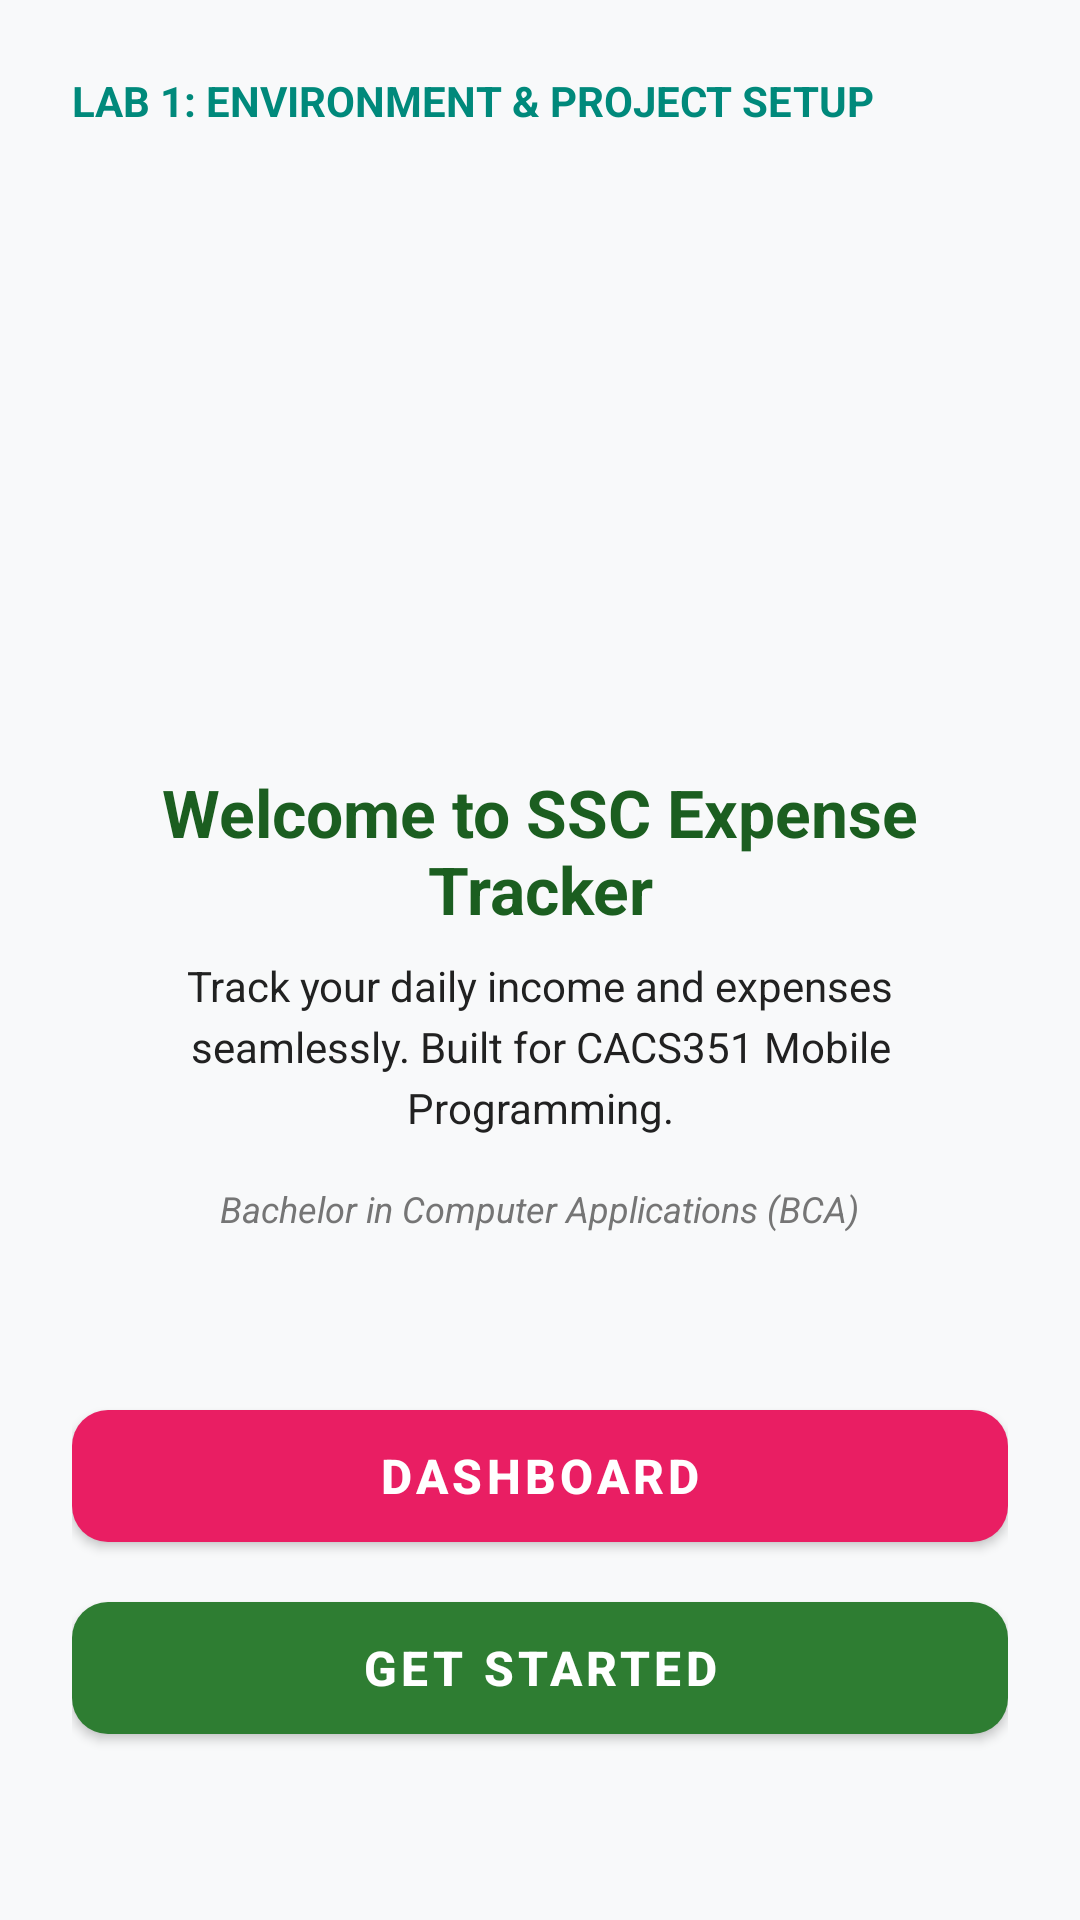

The Android layout XML behind this screen, and the referenced resources:
<!-- AndroidManifest.xml: application theme Theme.SSCExpenseTracker -->
<!-- res/layout/activity_main.xml -->
<?xml version="1.0" encoding="utf-8"?>
<androidx.constraintlayout.widget.ConstraintLayout
    xmlns:android="http://schemas.android.com/apk/res/android"
    xmlns:app="http://schemas.android.com/apk/res-auto"
    xmlns:tools="http://schemas.android.com/tools"
    android:layout_width="match_parent"
    android:layout_height="match_parent"
    android:background="@color/background_light"
    android:padding="24dp"
    tools:context=".MainActivity">

    
    <TextView
        android:id="@+id/tvLabTitle"
        android:layout_width="wrap_content"
        android:layout_height="wrap_content"
        android:text="@string/lab_title"
        android:textAllCaps="true"
        android:textColor="@color/accent_teal"
        android:textSize="14sp"
        android:textStyle="bold"
        app:layout_constraintStart_toStartOf="parent"
        app:layout_constraintTop_toTopOf="parent" />

    
    <com.google.android.material.card.MaterialCardView
        android:id="@+id/cardWelcome"
        android:layout_width="0dp"
        android:layout_height="wrap_content"
        android:layout_marginTop="32dp"
        app:cardCornerRadius="16dp"
        app:cardElevation="4dp"
        app:cardBackgroundColor="@color/card_background"
        app:strokeColor="@color/primary_green"
        app:strokeWidth="1dp"
        app:layout_constraintEnd_toEndOf="parent"
        app:layout_constraintStart_toStartOf="parent"
        app:layout_constraintTop_toBottomOf="@id/tvLabTitle">

    </com.google.android.material.card.MaterialCardView>

    
    <com.google.android.material.button.MaterialButton

        android:id="@+id/btnGetStarted"
        android:layout_width="0dp"
        android:layout_height="56dp"
        android:layout_marginBottom="32dp"
        android:text="@string/btn_get_started"
        android:textSize="16sp"
        android:textStyle="bold"
        app:cornerRadius="12dp"
        app:backgroundTint="@color/primary_green"
        app:layout_constraintBottom_toBottomOf="parent"
        app:layout_constraintEnd_toEndOf="parent"
        app:layout_constraintStart_toStartOf="parent" />

    <com.google.android.material.button.MaterialButton

        android:id="@+id/btnDashboard"
        android:layout_width="0dp"
        android:layout_height="56dp"
        android:layout_marginBottom="96dp"
        android:text="Dashboard"
        android:textSize="16sp"
        android:textStyle="bold"
        app:backgroundTint="@color/primary_red"
        app:cornerRadius="12dp"
        app:layout_constraintBottom_toBottomOf="parent"
        app:layout_constraintEnd_toEndOf="parent"
        app:layout_constraintHorizontal_bias="0.0"
        app:layout_constraintStart_toStartOf="parent" />

    <LinearLayout
        android:layout_width="match_parent"
        android:layout_height="wrap_content"
        android:gravity="center"
        android:orientation="vertical"
        android:padding="24dp"
        app:layout_constraintBottom_toTopOf="@+id/btnGetStarted"
        app:layout_constraintEnd_toEndOf="parent"
        app:layout_constraintHorizontal_bias="0.5"
        app:layout_constraintStart_toStartOf="parent"
        app:layout_constraintTop_toBottomOf="@+id/tvLabTitle"
        app:layout_constraintVertical_bias="0.5"
        tools:ignore="MissingConstraints">

        
        <ImageView
            android:id="@+id/imgAppLogo"
            android:layout_width="80dp"
            android:layout_height="80dp"
            android:layout_marginBottom="16dp"
            android:contentDescription="@string/app_name"
            android:src="@mipmap/ic_launcher" />

        
        <TextView
            android:id="@+id/tvWelcomeMessage"
            android:layout_width="wrap_content"
            android:layout_height="wrap_content"
            android:layout_marginBottom="8dp"
            android:gravity="center"
            android:text="@string/welcome_message"
            android:textColor="@color/primary_green_dark"
            android:textSize="22sp"
            android:textStyle="bold" />

        
        <TextView
            android:id="@+id/tvAppSubtitle"
            android:layout_width="wrap_content"
            android:layout_height="wrap_content"
            android:layout_marginBottom="16dp"
            android:gravity="center"
            android:lineSpacingExtra="4dp"
            android:text="@string/app_subtitle"
            android:textColor="@color/text_dark"
            android:textSize="14sp" />

        
        <TextView
            android:id="@+id/tvCourseInfo"
            android:layout_width="wrap_content"
            android:layout_height="wrap_content"
            android:text="@string/course_info"
            android:textColor="@color/text_muted"
            android:textSize="12sp"
            android:textStyle="italic" />

    </LinearLayout>

</androidx.constraintlayout.widget.ConstraintLayout>
<!-- resources referenced by this layout -->
<resources>
  <color name="accent_teal">#00897B</color>
  <color name="background_light">#F8F9FA</color>
  <color name="card_background">#FFFFFF</color>
  <color name="primary_green">#2E7D32</color>
  <color name="primary_green_dark">#1B5E20</color>
  <color name="primary_red">#E91E63</color>
  <color name="text_dark">#212121</color>
  <color name="text_muted">#757575</color>
  <string name="app_name">SSC Expense Tracker</string>
  <string name="app_subtitle">Track your daily income and expenses seamlessly. Built for CACS351 Mobile Programming.</string>
  <string name="btn_get_started">Get Started</string>
  <string name="course_info">Bachelor in Computer Applications (BCA)</string>
  <string name="lab_title">Lab 1: Environment &amp; Project Setup</string>
  <string name="welcome_message">Welcome to SSC Expense Tracker</string>
  <style name="Theme.SSCExpenseTracker" parent="Theme.MaterialComponents.DayNight.DarkActionBar">
          
          <item name="colorPrimary">@color/purple_500</item>
          <item name="colorPrimaryVariant">@color/purple_700</item>
          <item name="colorOnPrimary">@color/white</item>
          
          <item name="colorSecondary">@color/teal_200</item>
          <item name="colorSecondaryVariant">@color/teal_700</item>
          <item name="colorOnSecondary">@color/black</item>
          
          <item name="android:statusBarColor">?attr/colorPrimaryVariant</item>
          
      </style>
  <color name="purple_500">#FF6200EE</color>
  <color name="purple_700">#FF3700B3</color>
  <color name="white">#FFFFFFFF</color>
  <color name="teal_200">#FF03DAC5</color>
  <color name="teal_700">#FF018786</color>
  <color name="black">#FF000000</color>
</resources>
